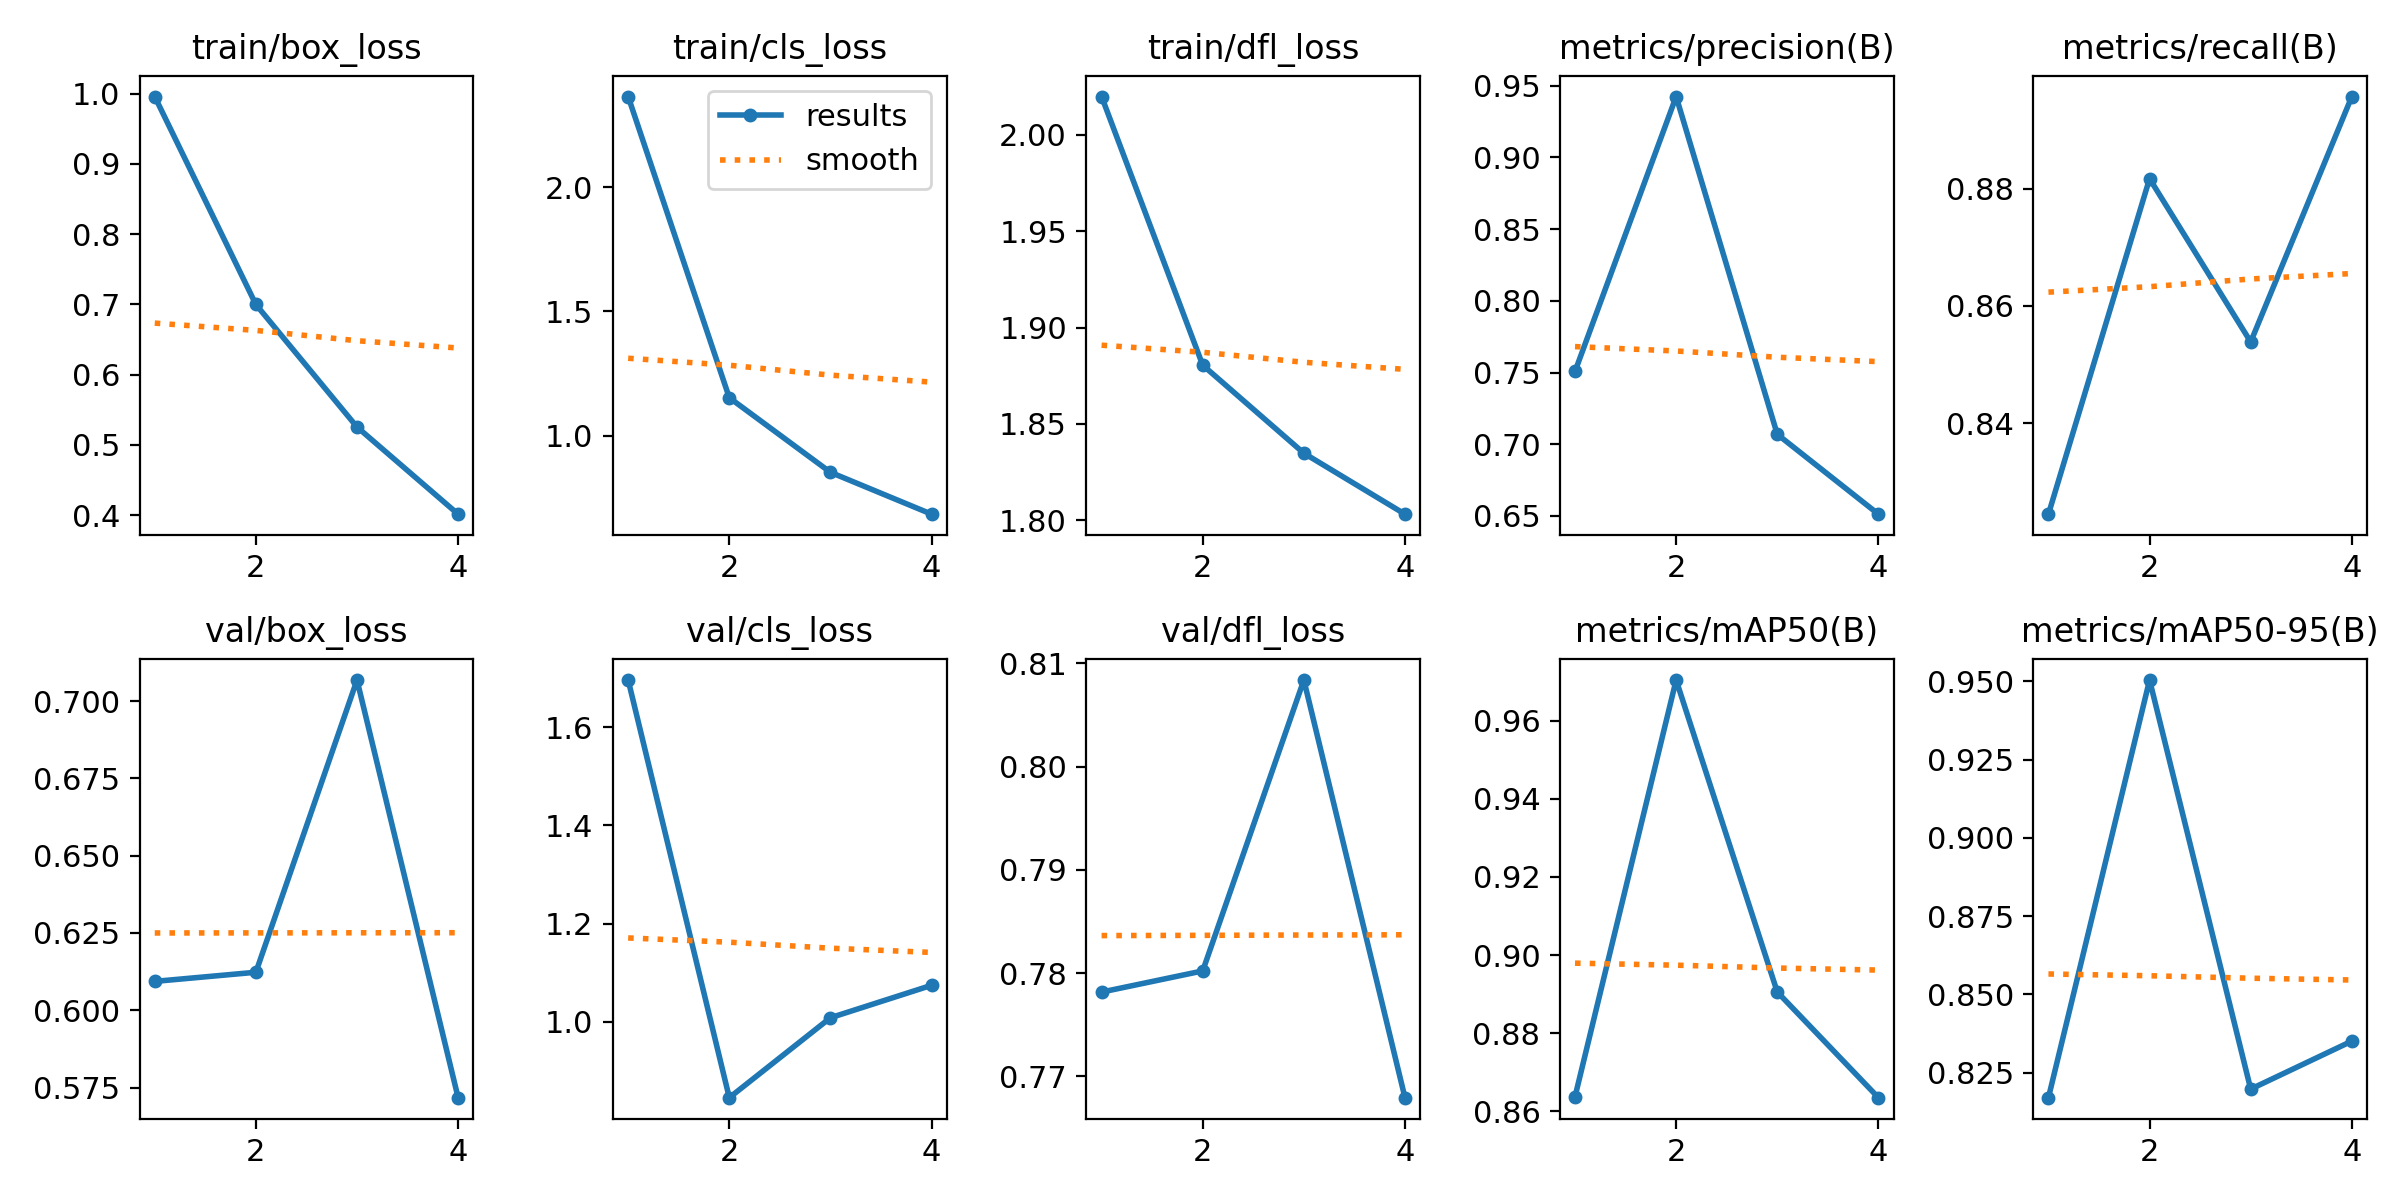

The file beside this chart, header and first rows:
epoch, time, train/box_loss, train/cls_loss, train/dfl_loss, metrics/precision(B), metrics/recall(B), metrics/mAP50(B), metrics/mAP50-95(B), val/box_loss, val/cls_loss, val/dfl_loss, lr/pg0, lr/pg1, lr/pg2
1, 469.1, 0.9959, 2.364, 2.02, 0.7508, 0.8245, 0.8638, 0.817, 0.6093, 1.696, 0.7782, 0.0005552, 0.0005552, 0.0005552
2, 999.4, 0.6998, 1.153, 1.88, 0.9424, 0.8817, 0.9704, 0.9505, 0.6123, 0.8458, 0.7802, 0.000836, 0.000836, 0.000836
3, 1525, 0.5253, 0.8527, 1.835, 0.7069, 0.8539, 0.8905, 0.8197, 0.7068, 1.009, 0.8084, 0.0008416, 0.0008416, 0.0008416
4, 2072, 0.4012, 0.6843, 1.803, 0.6512, 0.8958, 0.8635, 0.8351, 0.5717, 1.075, 0.7679, 0.0004293, 0.0004293, 0.0004293
